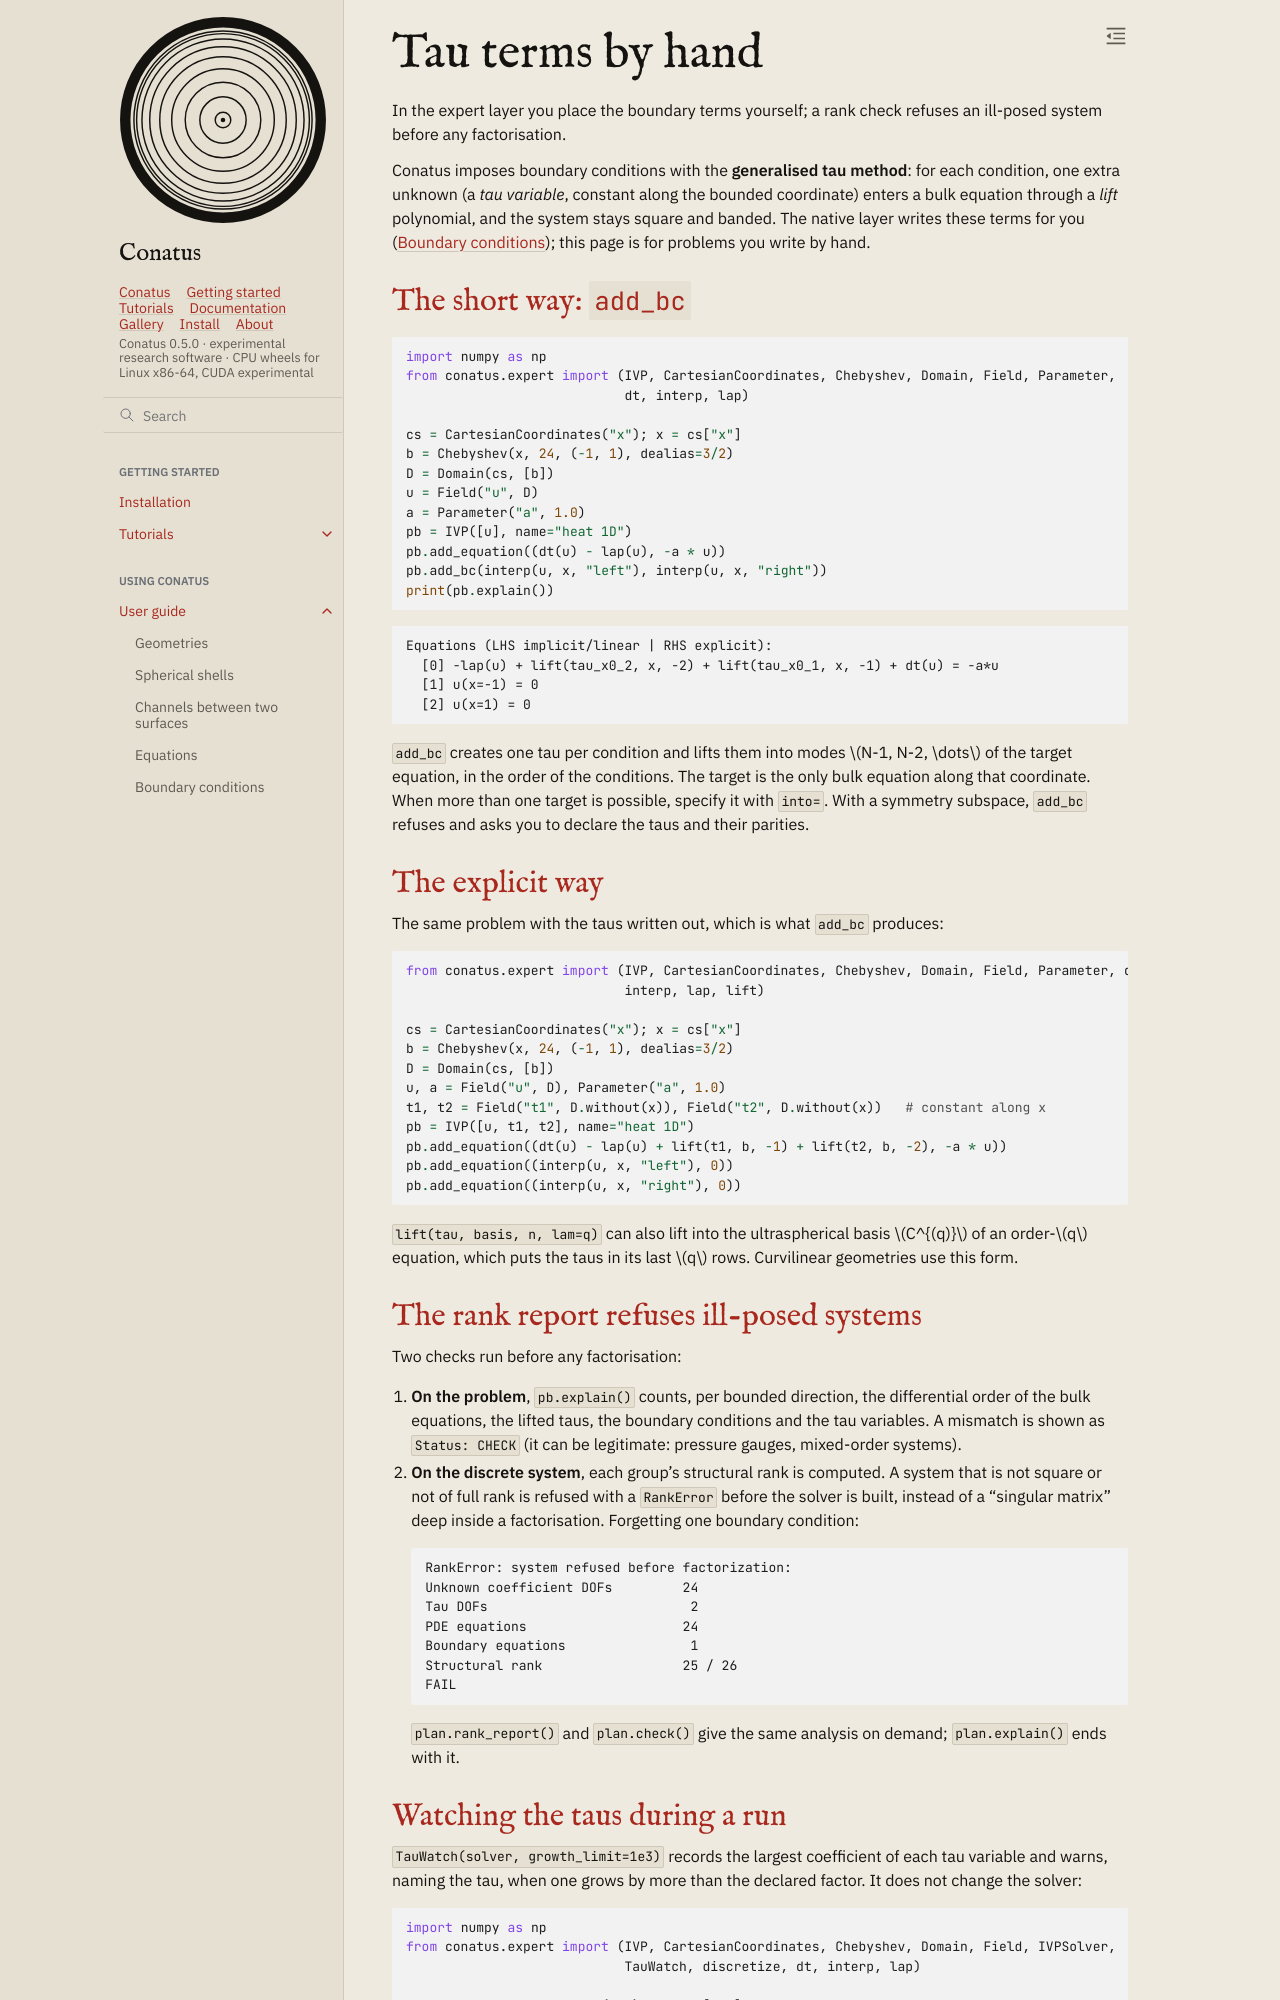

repository: rubendahan/conatus · page: docs/guide/taus.html · generator: sphinx

# Tau terms by hand

In the expert layer you place the boundary terms yourself; a rank check refuses an ill-posed
system before any factorisation.

Conatus imposes boundary conditions with the **generalised tau method**: for each condition, one
extra unknown (a *tau variable*, constant along the bounded coordinate) enters a bulk equation
through a *lift* polynomial, and the system stays square and banded. The native layer writes
these terms for you ({doc}`boundary_conditions`); this page is for problems you write by hand.

## The short way: `add_bc`

```python
import numpy as np
from conatus.expert import (IVP, CartesianCoordinates, Chebyshev, Domain, Field, Parameter,
                            dt, interp, lap)

cs = CartesianCoordinates("x"); x = cs["x"]
b = Chebyshev(x, 24, (-1, 1), dealias=3/2)
D = Domain(cs, [b])
u = Field("u", D)
a = Parameter("a", 1.0)
pb = IVP([u], name="heat 1D")
pb.add_equation((dt(u) - lap(u), -a * u))
pb.add_bc(interp(u, x, "left"), interp(u, x, "right"))
print(pb.explain())
```

```text
Equations (LHS implicit/linear | RHS explicit):
  [0] -lap(u) + lift(tau_x0_2, x, -2) + lift(tau_x0_1, x, -1) + dt(u) = -a*u
  [1] u(x=-1) = 0
  [2] u(x=1) = 0
```

`add_bc` creates one tau per condition and lifts them into modes $N-1, N-2, \dots$ of the target
equation, in the order of the conditions. The target is the only bulk equation along that
coordinate. When more than one target is possible, specify it with `into=`. With a
symmetry subspace, `add_bc` refuses and asks you to declare the taus and their parities.

## The explicit way

The same problem with the taus written out, which is what `add_bc` produces:

```python
from conatus.expert import (IVP, CartesianCoordinates, Chebyshev, Domain, Field, Parameter, dt,
                            interp, lap, lift)

cs = CartesianCoordinates("x"); x = cs["x"]
b = Chebyshev(x, 24, (-1, 1), dealias=3/2)
D = Domain(cs, [b])
u, a = Field("u", D), Parameter("a", 1.0)
t1, t2 = Field("t1", D.without(x)), Field("t2", D.without(x))   # constant along x
pb = IVP([u, t1, t2], name="heat 1D")
pb.add_equation((dt(u) - lap(u) + lift(t1, b, -1) + lift(t2, b, -2), -a * u))
pb.add_equation((interp(u, x, "left"), 0))
pb.add_equation((interp(u, x, "right"), 0))
```

`lift(tau, basis, n, lam=q)` can also lift into the ultraspherical basis $C^{(q)}$ of an order-$q$
equation, which puts the taus in its last $q$ rows. Curvilinear geometries use this form.

## The rank report refuses ill-posed systems

Two checks run before any factorisation:

1. **On the problem**, `pb.explain()` counts, per bounded direction, the differential order of
   the bulk equations, the lifted taus, the boundary conditions and the tau variables. A mismatch
   is shown as `Status: CHECK` (it can be legitimate: pressure gauges, mixed-order systems).
2. **On the discrete system**, each group's structural rank is computed. A system that is not
   square or not of full rank is refused with a `RankError` before the solver is built, instead
   of a "singular matrix" deep inside a factorisation. Forgetting one boundary condition:

   ```text
   RankError: system refused before factorization:
   Unknown coefficient DOFs         24
   Tau DOFs                          2
   PDE equations                    24
   Boundary equations                1
   Structural rank                  25 / 26
   FAIL
   ```

   `plan.rank_report()` and `plan.check()` give the same analysis on demand; `plan.explain()`
   ends with it.
